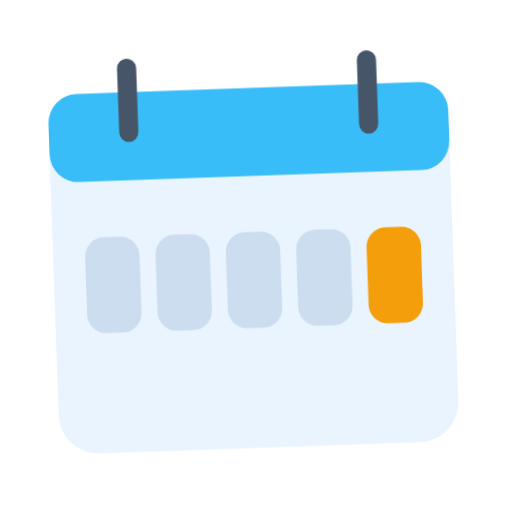
t = 0.00 s
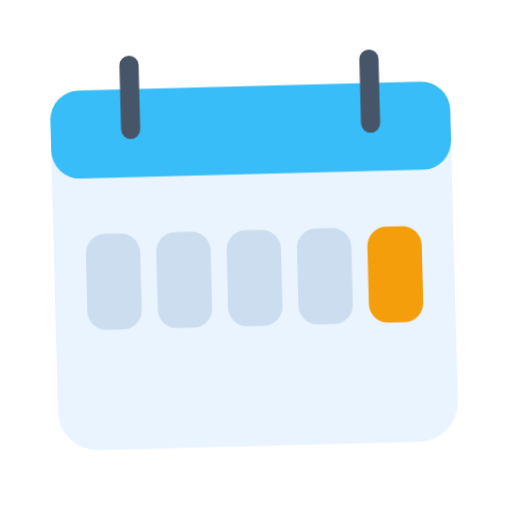
t = 0.40 s
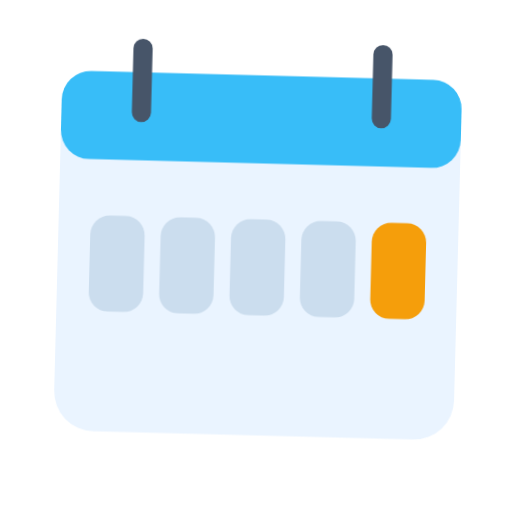
t = 1.20 s
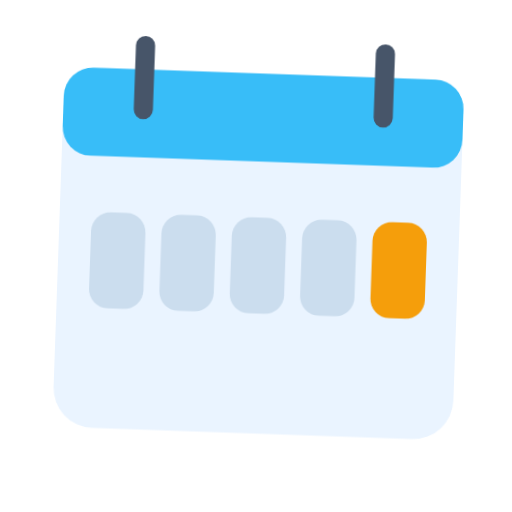
t = 1.60 s
t = 2.00 s: frame unchanged from t = 1.20 s, image omitted
t = 2.80 s: frame unchanged from t = 0.40 s, image omitted

The animated SVG that drew these frames (rendered in a browser with its animation timeline set to each time). Animation: 1 CSS @keyframes rule; one cycle of 3.20 s, repeats indefinitely.

<svg xmlns="http://www.w3.org/2000/svg" viewBox="0 0 320 320" role="img"><title>Friday</title><style>@media(prefers-reduced-motion:no-preference){.art{transform-origin:160px 210px;animation:float 3.2s ease-in-out infinite}@keyframes float{0%,100%{transform:translateY(0) rotate(-2deg)}50%{transform:translateY(-9px) rotate(2deg)}}}</style><g class="art"><rect x="35" y="55" width="250" height="225" rx="25" fill="#EAF4FF"/><rect x="35" y="55" width="250" height="55" rx="18" fill="#38BDF8"/><path d="M85 40V80M235 40V80" fill="none" stroke="#475569" stroke-width="12" stroke-linecap="round" stroke-linejoin="round"/><rect x="55" y="145" width="34" height="60" rx="12" fill="#CBDDEE"/><rect x="99" y="145" width="34" height="60" rx="12" fill="#CBDDEE"/><rect x="143" y="145" width="34" height="60" rx="12" fill="#CBDDEE"/><rect x="187" y="145" width="34" height="60" rx="12" fill="#CBDDEE"/><rect x="231" y="145" width="34" height="60" rx="12" fill="#F59E0B"/></g></svg>
